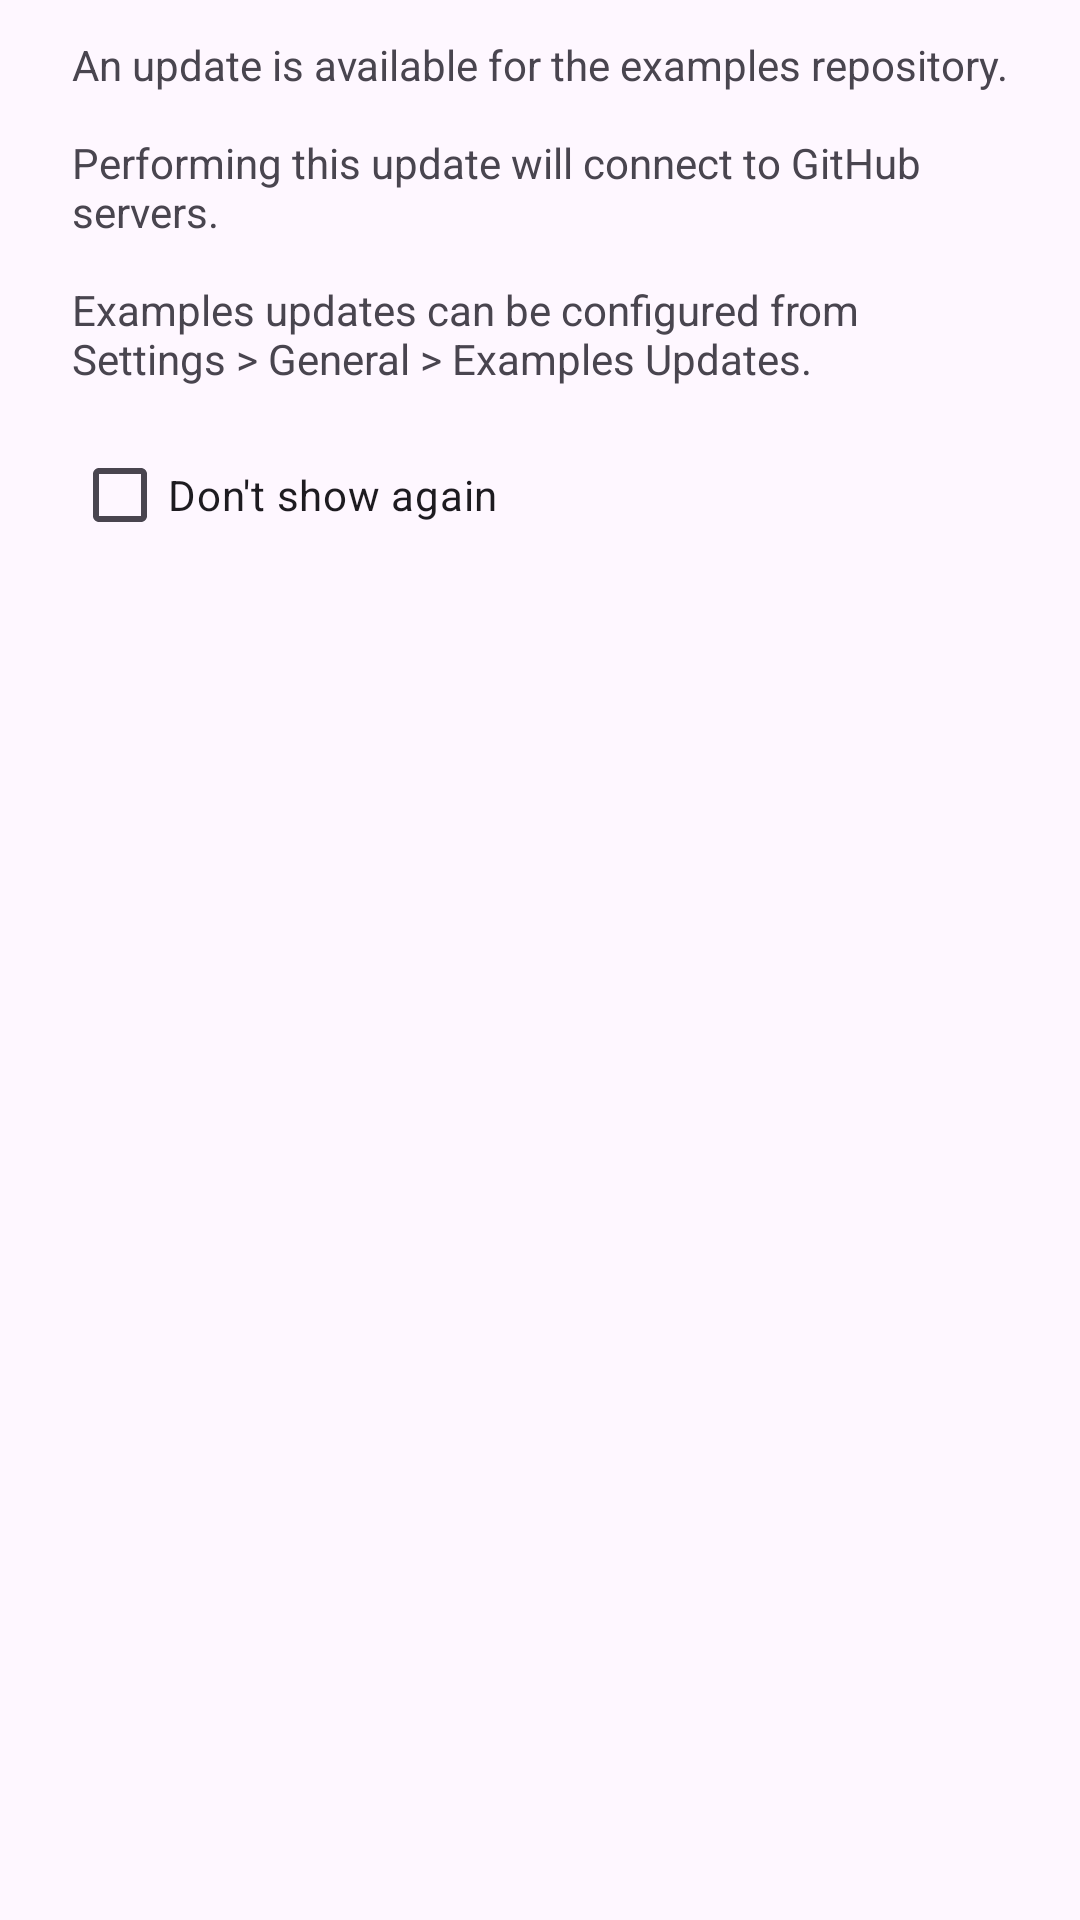

This screen was rendered from an Android layout file. Write that file and the resources it references.
<!-- AndroidManifest.xml: application theme AppTheme -->
<!-- res/layout/examples_update_dialog.xml -->
<?xml version="1.0" encoding="utf-8"?>
<LinearLayout
    xmlns:android="http://schemas.android.com/apk/res/android"
    android:orientation="vertical"
    android:layout_width="match_parent"
    android:layout_height="match_parent"
    android:paddingTop="12dp"
    android:paddingBottom="12dp"
    android:paddingLeft="24dp"
    android:paddingRight="24dp">

    <TextView
        android:id="@+id/examples_update_dialog_message"
        android:layout_width="match_parent"
        android:layout_height="wrap_content"
        android:text="@string/examples_update_dialog_message" />

    <CheckBox
        android:id="@+id/examples_update_dialog_dont_show_again"
        android:layout_width="match_parent"
        android:layout_height="wrap_content"
        android:text="@string/examples_update_dialog_dont_show_again"
        android:layout_marginTop="12dp" />

    <TextView
        android:id="@+id/examples_update_dialog_disable_warning"
        android:visibility="gone"
        android:layout_width="match_parent"
        android:layout_height="wrap_content"
        android:text="@string/examples_update_dialog_disable_warning"
        android:layout_marginTop="12dp" />
</LinearLayout>
<!-- resources referenced by this layout -->
<resources>
  <string name="examples_update_dialog_disable_warning">Will not check for examples updates unless you re-enable checks from Settings.</string>
  <string name="examples_update_dialog_dont_show_again">Don\'t show again</string>
  <string name="examples_update_dialog_message">An update is available for the examples repository.\n\nPerforming this update will connect to GitHub servers.\n\nExamples updates can be configured from Settings &gt; General &gt; Examples Updates.</string>
  <style name="AppTheme" parent="Theme.Material3.Light.NoActionBar">
          <item name="colorPrimary">@color/bar_overlay</item>
          <item name="colorPrimaryVariant">@color/bar_overlay</item>
          <item name="colorOnPrimary">@color/message_text</item>
          <item name="colorSurface">@color/activity_background</item>
          <item name="colorOnSurface">@color/message_text</item>
          <item name="colorSecondary">@color/holo_select</item>
          <item name="colorSecondaryVariant">@color/holo_select_light</item>
      </style>
  <color name="bar_overlay">#31426C</color>
  <color name="message_text">#000000</color>
  <color name="activity_background">#404040</color>
  <color name="holo_select">#ff33b5e5</color>
  <color name="holo_select_light">#7733b5e5</color>
</resources>
